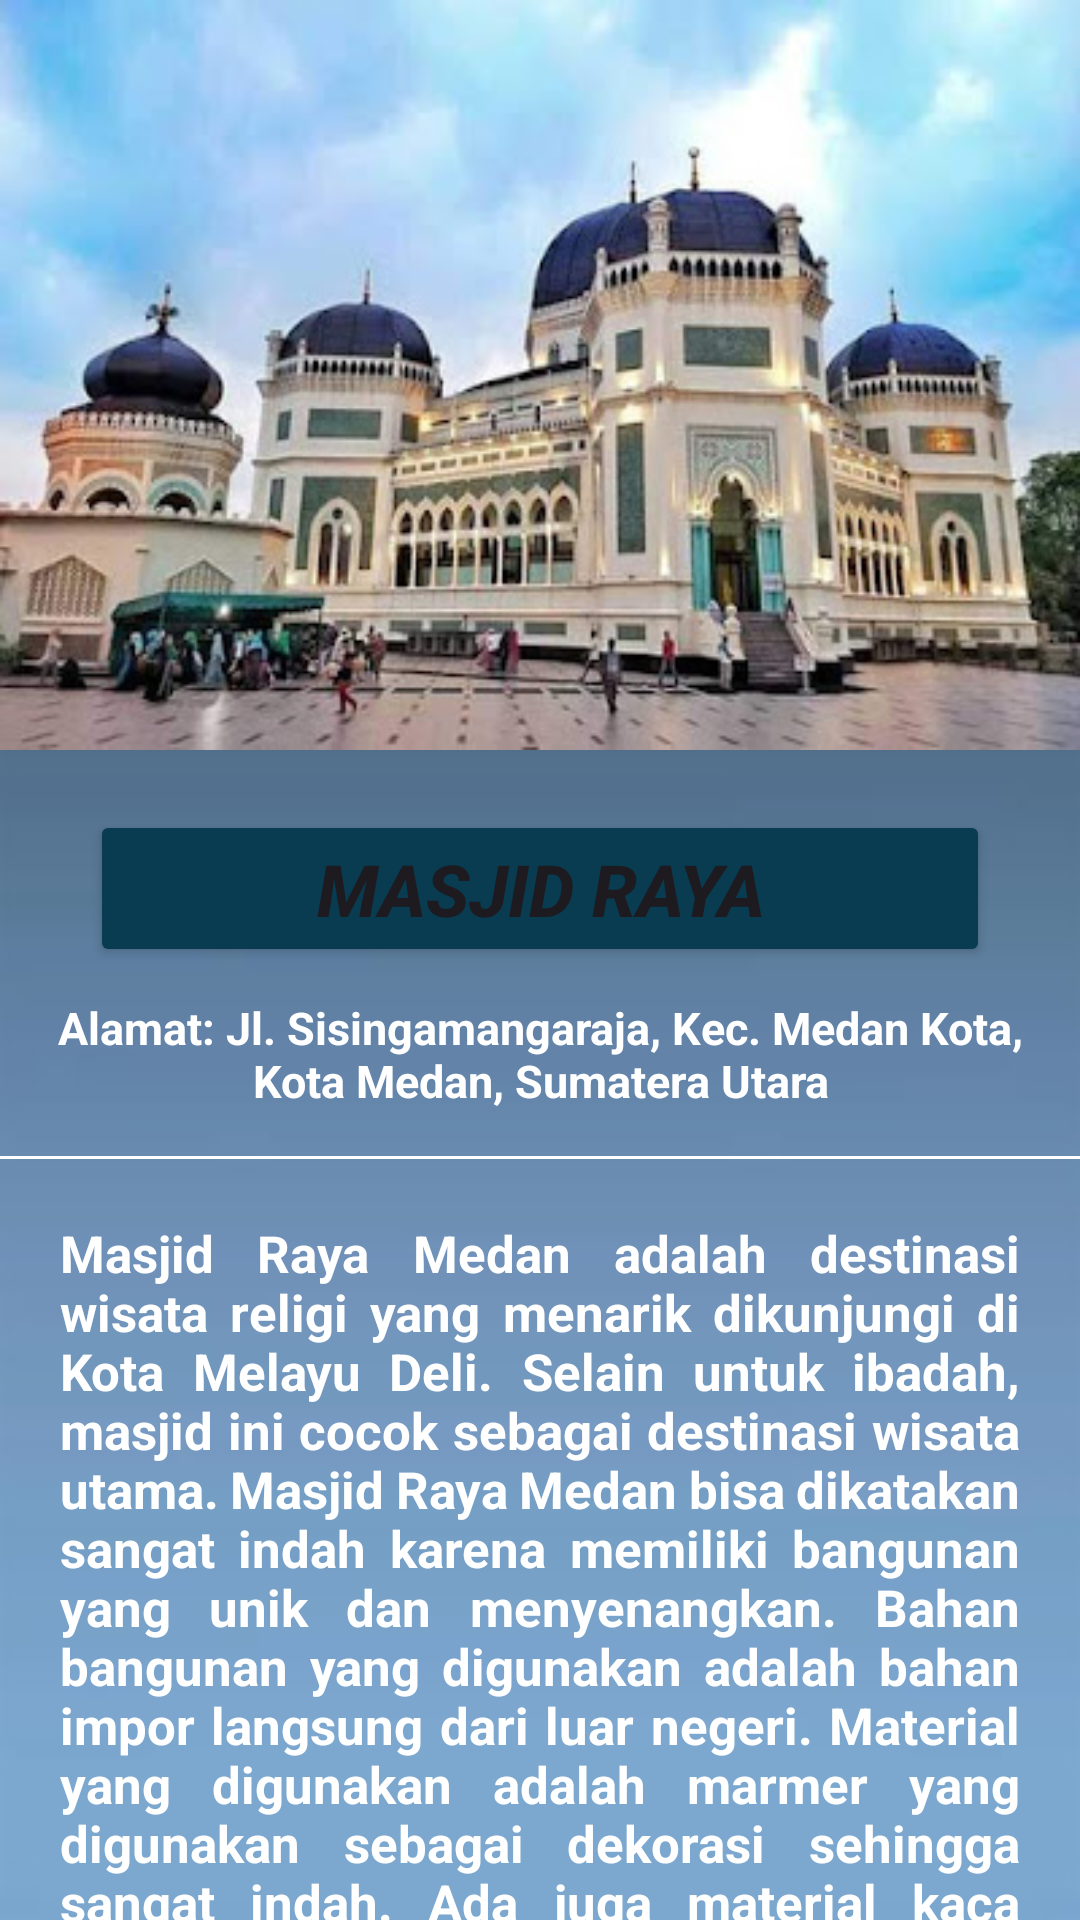

Produce the Android XML layout that renders to this screen, including the resource entries it uses.
<!-- AndroidManifest.xml: application theme Theme.AplikasiWIsataMedan -->
<!-- res/layout/activity_masjidraya.xml -->
<?xml version="1.0" encoding="utf-8"?>
<RelativeLayout xmlns:android="http://schemas.android.com/apk/res/android"
    xmlns:app="http://schemas.android.com/apk/res-auto"
    xmlns:tools="http://schemas.android.com/tools"
    android:layout_width="match_parent"
    android:layout_height="match_parent"
    android:background="@drawable/back"
    android:orientation="vertical"
    tools:context=".MasjidRayaActivity">

    <LinearLayout
        android:layout_width="match_parent"
        android:layout_height="match_parent"
        android:orientation="vertical">

        <ImageView
            android:id="@+id/masjidrayaimgview"
            android:layout_width="match_parent"
            android:layout_height="250dp"
            android:adjustViewBounds="true"
            android:scaleType="fitXY"
            android:src="@drawable/masjid_raya" />

        <Button
            android:id="@+id/btn_masjidraya"
            android:layout_width="match_parent"
            android:layout_height="wrap_content"
            android:layout_marginLeft="30dp"
            android:layout_marginTop="20dp"
            android:layout_marginRight="30dp"
            android:text="Masjid Raya"
            android:textSize="24sp"
            android:textStyle="bold|italic"
            app:backgroundTint="#093B51" />

        <TextView
            android:layout_width="wrap_content"
            android:layout_height="wrap_content"
            android:layout_marginLeft="15dp"
            android:layout_marginTop="10dp"
            android:layout_marginRight="15dp"
            android:gravity="center"
            android:text="Alamat: Jl. Sisingamangaraja, Kec. Medan Kota, Kota Medan, Sumatera Utara"
            android:textAlignment="center"
            android:textAppearance="@style/TextAppearance.AppCompat.Body1"
            android:textColor="#FFFFFF"
            android:textSize="15sp"
            android:textStyle="bold" />

        <View
            android:layout_width="match_parent"
            android:layout_height="1dp"
            android:layout_marginTop="15dp"
            android:background="#FFFFFF" />

        <TextView
            android:id="@+id/deskripsimasjidraya"
            android:layout_width="wrap_content"
            android:layout_height="377dp"
            android:layout_gravity="center"
            android:justificationMode="inter_word"
            android:padding="20dp"
            android:text="Masjid Raya Medan adalah destinasi wisata religi yang menarik dikunjungi di Kota Melayu Deli. Selain untuk ibadah, masjid ini cocok sebagai destinasi wisata utama. Masjid Raya Medan bisa dikatakan sangat indah karena memiliki bangunan yang unik dan menyenangkan. Bahan bangunan yang digunakan adalah bahan impor langsung dari luar negeri. Material yang digunakan adalah marmer yang digunakan sebagai dekorasi sehingga sangat indah. Ada juga material kaca patri dari Cina dan lampu gantung dari Perancis.  Bangunan ini sudah memiliki usia lebih dari satu abad karena sudah dibangun sejak tahun 1906. Perancang yang membangun masjid ini adalah Van Erp yang berasal dari Belanda."
            android:textAppearance="@style/TextAppearance.AppCompat.Body1"
            android:textColor="#FFFFFF"
            android:textSize="17sp"
            android:textStyle="bold" />

        <Button
            android:id="@+id/buttonBack12"
            android:layout_width="190dp"
            android:layout_height="wrap_content"
            android:layout_above="@+id/textView1"
            android:layout_gravity="center_horizontal"
            android:layout_marginTop="10dp"
            android:backgroundTint="#093B51"
            android:text="Back"
            android:textAlignment="center"
            android:textColor="#FFFFFF"
            android:textSize="20dp"
            app:backgroundTint="#093B51" />

        <Button
            android:id="@+id/buttonDashboard12"
            android:layout_width="194dp"
            android:layout_height="wrap_content"
            android:layout_above="@+id/textView1"
            android:layout_gravity="center_horizontal"
            android:layout_marginTop="10dp"
            android:backgroundTint="#093B51"
            android:text="Dashboard"
            android:textAlignment="center"
            android:textColor="#FFFFFF"
            android:textSize="20dp"
            app:backgroundTint="#093B51" />
    </LinearLayout>

</RelativeLayout>
<!-- resources referenced by this layout -->
<resources>
  <!-- drawable back: jpg bitmap (drawable, 8792 bytes) -->
  <!-- drawable masjid_raya: jpg bitmap (drawable, 39177 bytes) -->
  <style name="Theme.AplikasiWIsataMedan" parent="Base.Theme.AplikasiWIsataMedan" />
  <style name="Base.Theme.AplikasiWIsataMedan" parent="Theme.Material3.DayNight.NoActionBar">
          
          
      </style>
</resources>
